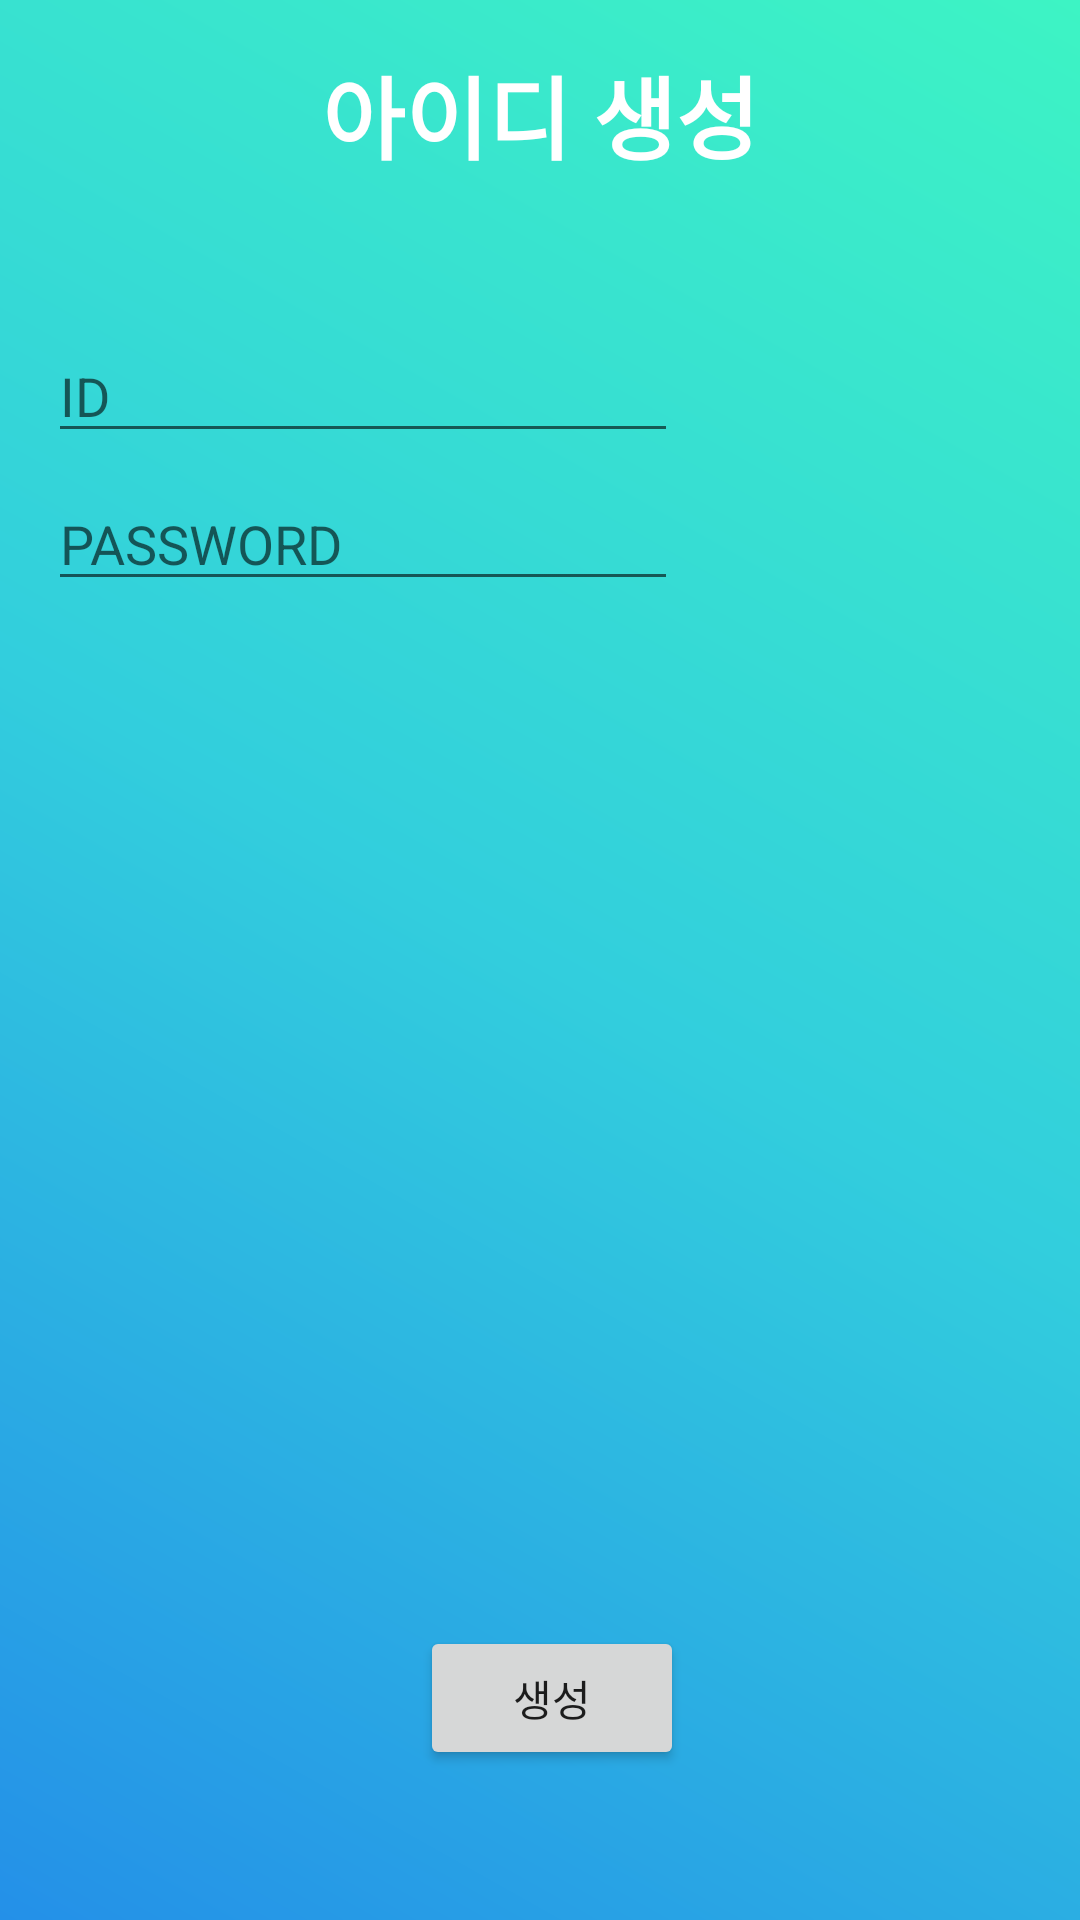

This screen was rendered from an Android layout file. Write that file and the resources it references.
<!-- AndroidManifest.xml: application theme AppTheme -->
<!-- res/layout/activity_register.xml -->
<?xml version="1.0" encoding="utf-8"?>
<android.support.constraint.ConstraintLayout xmlns:android="http://schemas.android.com/apk/res/android"
    xmlns:app="http://schemas.android.com/apk/res-auto"
    xmlns:tools="http://schemas.android.com/tools"
    android:layout_width="match_parent"
    android:layout_height="match_parent"
    android:background="@drawable/background_gradietion"
    tools:context=".RegisterActivity">


    <TextView
        android:id="@+id/Title"
        android:layout_width="wrap_content"
        android:layout_height="wrap_content"
        android:layout_marginTop="16dp"
        android:text="아이디 생성"
        android:textColor="@android:color/white"
        android:textSize="30dp"
        android:textStyle="bold"
        app:layout_constraintEnd_toEndOf="parent"
        app:layout_constraintStart_toStartOf="parent"
        app:layout_constraintTop_toTopOf="parent"
        tools:ignore="HardcodedText,SpUsage" />

    <EditText
        android:id="@+id/Input_Id"
        android:layout_width="wrap_content"
        android:layout_height="wrap_content"
        android:layout_marginStart="16dp"
        android:layout_marginLeft="16dp"
        android:layout_marginTop="50dp"
        android:ems="10"
        android:hint="ID"
        android:inputType="textPersonName"
        app:layout_constraintStart_toStartOf="parent"
        app:layout_constraintTop_toBottomOf="@+id/Title" />

    <EditText
        android:id="@+id/PasswordText"
        android:layout_width="wrap_content"
        android:layout_height="wrap_content"
        android:layout_marginStart="16dp"
        android:layout_marginLeft="16dp"
        android:layout_marginTop="8dp"
        android:ems="10"
        android:hint="PASSWORD"
        android:inputType="textPersonName"
        app:layout_constraintStart_toStartOf="parent"
        app:layout_constraintTop_toBottomOf="@+id/Input_Id" />

    <Button
        android:id="@+id/create_button"
        android:layout_width="wrap_content"
        android:layout_height="wrap_content"
        android:layout_marginStart="16dp"
        android:layout_marginLeft="16dp"
        android:layout_marginEnd="8dp"
        android:layout_marginRight="8dp"
        android:layout_marginBottom="50dp"
        android:text="생성"
        app:layout_constraintBottom_toBottomOf="parent"
        app:layout_constraintEnd_toEndOf="parent"
        app:layout_constraintStart_toStartOf="parent" />
</android.support.constraint.ConstraintLayout>
<!-- resources referenced by this layout -->
<resources>
  <!-- drawable background_gradietion (drawable) -->
  <?xml version="1.0" encoding="utf-8"?>
  <shape  xmlns:android="http://schemas.android.com/apk/res/android">
      <gradient
          android:angle="45"
          android:type="linear"
          android:startColor="#2490e8"
          android:centerColor="#32cedd"
          android:endColor="#3df4c4" />
  </shape >
  <style name="AppTheme" parent="Base.Theme.AppCompat.Light.DarkActionBar">
          
          <item name="colorPrimary">@color/colorPrimary</item>
          <item name="colorPrimaryDark">@color/colorPrimaryDark</item>
          <item name="colorAccent">@color/colorAccent</item>
          
          
          <item name="windowActionBar">false</item>
          <item name="windowNoTitle">true</item>
      </style>
  <color name="colorPrimary">#3F51B5</color>
  <color name="colorPrimaryDark">#303F9F</color>
  <color name="colorAccent">#FF4081</color>
</resources>
